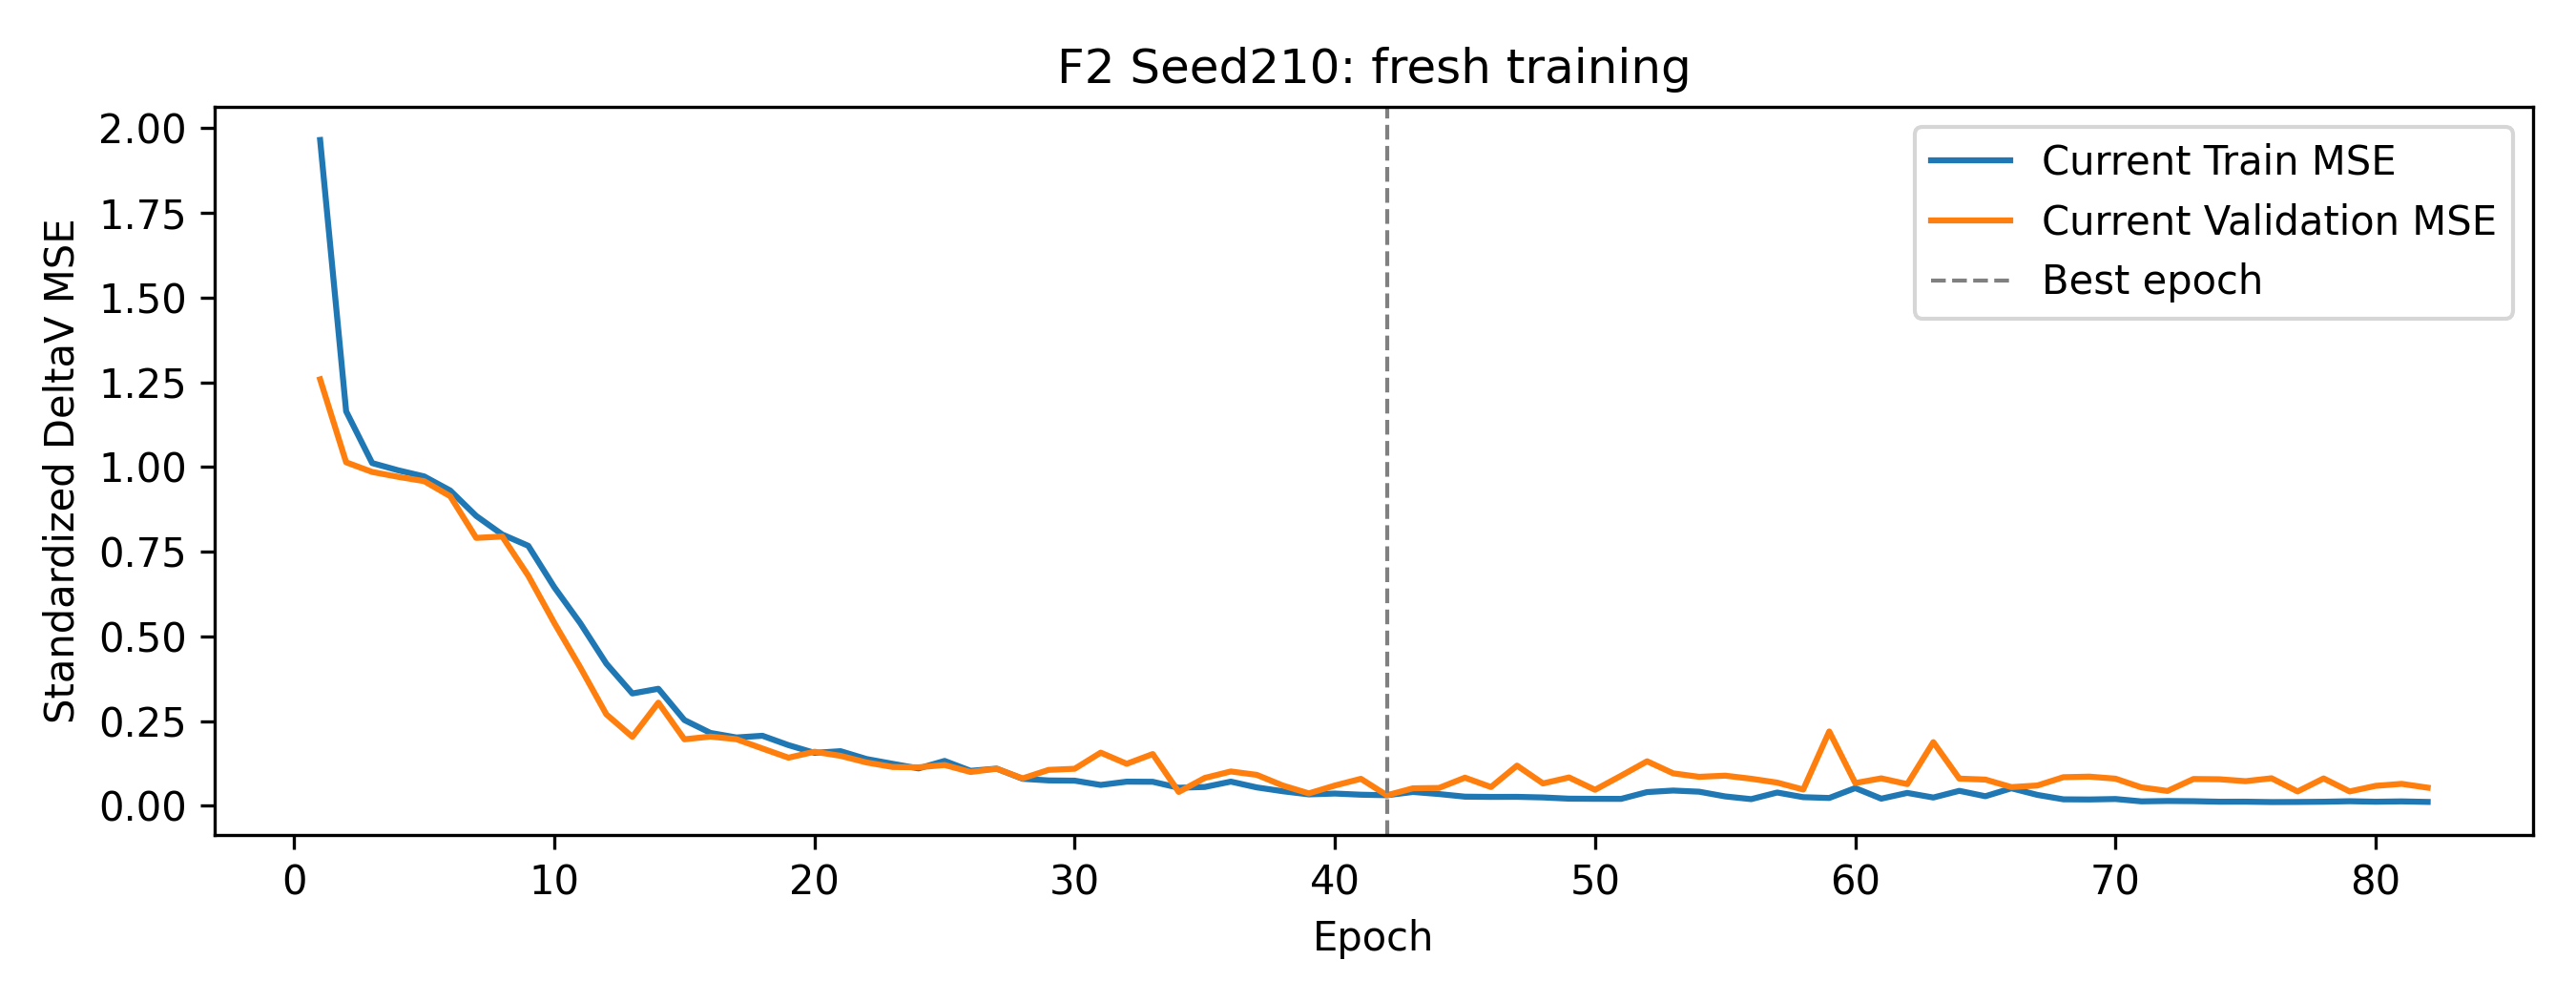

Data behind this chart, as committed beside it:
epoch, train_standardized_MSE, validation_standardized_MSE, best_epoch, stale_epochs, optimizer_steps, backward_calls, gradient_norm_min, gradient_norm_max, sampler_order_sha256, state_sha256, rng, epoch_seconds
1, 1.965, 1.259, 1, 0, 55, 55, 0.3938, 48.13, 738ed0987cf728e51c1e6adf1d40e894660f33ff…, fe852c4c02622cd83e3e43784dd4d2b783a9d01c…, {'cpu': '63d183731a96069a76fa79debeb8441…, 3.239
2, 1.164, 1.014, 2, 0, 110, 110, 0.3097, 7.848, d2089a196862de9fe3be4190ee9766012c9cc418…, 5f26e148bbd80d0f05bf9e33f666662967de6254…, {'cpu': '63d183731a96069a76fa79debeb8441…, 3.353
3, 1.011, 0.9852, 3, 0, 165, 165, 0.2561, 2.844, f4f642c30de39438be93abc0e3fdaedd52f91ca5…, bbea7f02b2a9bbde1eba31c380696b65678c4054…, {'cpu': '63d183731a96069a76fa79debeb8441…, 3.263
4, 0.9901, 0.9707, 4, 0, 220, 220, 0.2052, 2.529, 0e08ad533b3dab844a7d4d10f8281323974eea3a…, 8f8f85ae2805763d733802d2acdcd7024813a8ba…, {'cpu': '63d183731a96069a76fa79debeb8441…, 3.392
5, 0.972, 0.958, 5, 0, 275, 275, 0.2162, 3.109, 3689201a3b57723189f8d445b3a397072bf94a47…, 3a8b49c75eda36cf72a605e6f5f61a6528cd7b93…, {'cpu': '63d183731a96069a76fa79debeb8441…, 3.198
6, 0.9304, 0.9136, 6, 0, 330, 330, 0.2481, 1.958, c06666084ea5d8bf8e3212634777947bfcdf4c21…, a828aaf5b493cca4edc7f4b0f9d6451fde879c8d…, {'cpu': '63d183731a96069a76fa79debeb8441…, 3.213
7, 0.8553, 0.7905, 7, 0, 385, 385, 0.6319, 4.129, f8d45a47b008fa1c5ee71f79b93d537be308a7b2…, 51e7d0d9857c58bd78dec7cdf94d2c07add71f14…, {'cpu': '63d183731a96069a76fa79debeb8441…, 3.18
8, 0.8006, 0.7946, 7, 1, 440, 440, 0.3218, 2.914, 85c5679a1932680e7ca8a0e8d8b7bc1573e7e70d…, 43dc9c1b1c43427b0391b1fc592eb78e1d43e4d8…, {'cpu': '63d183731a96069a76fa79debeb8441…, 3.151
9, 0.7673, 0.6788, 9, 0, 495, 495, 0.5247, 4.8, ea8af56ad8503c01aeb4f44efe460227c1829b5c…, bae7b220e60e44c2cee21c1d9415fbe91fc4fafa…, {'cpu': '63d183731a96069a76fa79debeb8441…, 3.17
10, 0.6449, 0.5394, 10, 0, 550, 550, 0.8742, 7.203, f826727be8323423ffb180c911115509d982e20e…, 3567a36d86529e0ee9013a9fe2e84ec8d770e9e8…, {'cpu': '63d183731a96069a76fa79debeb8441…, 3.138
11, 0.5386, 0.4081, 11, 0, 605, 605, 0.9065, 11.54, 3025eb26b49334104951d074f372cf699201b08a…, abd5b09a31839a1ab703bbb9735f167151c1c344…, {'cpu': '63d183731a96069a76fa79debeb8441…, 3.241
12, 0.4194, 0.2698, 12, 0, 660, 660, 1.404, 28.33, 7f9847918b67c1dbb14e2d1d8a71e8812856b1f0…, 0513816e1a9361aa344381c33a49907e2504fb8f…, {'cpu': '63d183731a96069a76fa79debeb8441…, 3.336
13, 0.3313, 0.2033, 13, 0, 715, 715, 0.8604, 27.66, acbf02772f49cae08f24fa1a2e8e30eca9121be3…, f43e904866da2fea7ddd73eaf05f7bcbabff1f32…, {'cpu': '63d183731a96069a76fa79debeb8441…, 3.462
14, 0.3452, 0.3042, 13, 1, 770, 770, 1.221, 17.51, 1e6b811e1f157c3ddfcb802dc2245312859b43f3…, 59b190ea36afd0516836684800990edbb96d872d…, {'cpu': '63d183731a96069a76fa79debeb8441…, 3.52
15, 0.2528, 0.1961, 15, 0, 825, 825, 0.6333, 14.18, 556ccc046a9b2ba2629de3317586010510720a13…, 500116a6a7dcb59488891603d46478cd556afd8c…, {'cpu': '63d183731a96069a76fa79debeb8441…, 3.502
16, 0.2149, 0.2041, 15, 1, 880, 880, 0.5469, 5.99, 4c1c7f6369e638e514671e99867428594e6d4e51…, b8d7764408e8d97d7d3f6121a02f0ce7df72992d…, {'cpu': '63d183731a96069a76fa79debeb8441…, 3.609
17, 0.2015, 0.1963, 15, 2, 935, 935, 0.7499, 12.57, 6d982202ea50da47e29cff0e4ea55d291e5430fb…, f16ce06a431840a411c7b86e54fa650203ba7bd5…, {'cpu': '63d183731a96069a76fa79debeb8441…, 3.641
18, 0.2065, 0.1689, 18, 0, 990, 990, 0.6076, 19.46, 6d9f9ef39bce6f9a1a032fcf5533947cf53ba47d…, 25b7863d23376686a857477e06b8351ec7793d4f…, {'cpu': '63d183731a96069a76fa79debeb8441…, 3.513
19, 0.1789, 0.1418, 19, 0, 1045, 1045, 0.5789, 7.499, 7a38a9e70dd9bceff0636bd5374a476c6b0ea7cf…, 908b6a00ad2f78866ce74739c83dbac1bb08af39…, {'cpu': '63d183731a96069a76fa79debeb8441…, 3.52
20, 0.1561, 0.1593, 19, 1, 1100, 1100, 0.4281, 17.23, 91314f361c12a7bacc00cc41b2eee6447f82cf5f…, 7b884c905761745e18ebab13384d34c7a1314760…, {'cpu': '63d183731a96069a76fa79debeb8441…, 3.58
21, 0.1611, 0.1473, 19, 2, 1155, 1155, 0.6931, 26.09, 60d1ae4e836a8a5991be34c7045ea9a881e7de49…, 9e575a63a2dbe904285514e41a2a72b2c6a139d7…, {'cpu': '63d183731a96069a76fa79debeb8441…, 3.37
22, 0.1379, 0.1277, 22, 0, 1210, 1210, 0.363, 7.361, 687284ed45d73f5ea7f12d86eac1f22374dc3e0a…, c3d0dad416a149583de4a539d0e16778df49ac44…, {'cpu': '63d183731a96069a76fa79debeb8441…, 3.26
23, 0.1238, 0.1144, 23, 0, 1265, 1265, 0.2652, 4.895, 89c20b4fdd911759a9f21ab89c38210fa4f62408…, b47f8865bce0edf3ece816f176fe4b9dbbc97fa2…, {'cpu': '63d183731a96069a76fa79debeb8441…, 3.194
24, 0.1101, 0.1134, 24, 0, 1320, 1320, 0.3254, 6.509, 1eeee2cf2d4a49366a4067d6802a2b3094de9c28…, 307cd442fa4223226bca7aa50b371152b401c9b9…, {'cpu': '63d183731a96069a76fa79debeb8441…, 3.238
25, 0.1323, 0.1202, 24, 1, 1375, 1375, 0.4089, 27.41, ad98da8d2c5fa13c8a4d3de03304cbdf4b3a995a…, 7f614358e4bb7c76267326cd444be1d23ddc4de9…, {'cpu': '63d183731a96069a76fa79debeb8441…, 3.208
26, 0.103, 0.09951, 26, 0, 1430, 1430, 0.3769, 9.576, 513d0a574818743133fc2b7710cfbf52ee0c5c40…, 2feeafe7c4df7426af2467aa2667ccd882e75aec…, {'cpu': '63d183731a96069a76fa79debeb8441…, 3.202
27, 0.1095, 0.1092, 26, 1, 1485, 1485, 0.2934, 19.06, 959d46fe77cf2a5adf9d789a9d9b00dbc912b2ed…, 53e6c05e719948316ffedf44bc46d68de8444b93…, {'cpu': '63d183731a96069a76fa79debeb8441…, 3.183
28, 0.07944, 0.0807, 28, 0, 1540, 1540, 0.223, 18.72, 76ed47d16c6df072d25269f12512afcc880c9db5…, 442e807ad844233094b3b67ee613704d7e07311e…, {'cpu': '63d183731a96069a76fa79debeb8441…, 3.208
29, 0.07469, 0.1058, 28, 1, 1595, 1595, 0.2053, 4.398, f1d7b4a2ea0d9a0c8f9c3aff250f42e799486cb7…, f81a43e18c73befb97bace347d94df57bc064a4f…, {'cpu': '63d183731a96069a76fa79debeb8441…, 3.163
30, 0.074, 0.1091, 28, 2, 1650, 1650, 0.1892, 11.48, 438983abf5a3d9b58db734c4fc80e89861146ab9…, 013d8add2666282550a1645ec5f794f180243abb…, {'cpu': '63d183731a96069a76fa79debeb8441…, 3.297
31, 0.06137, 0.1567, 28, 3, 1705, 1705, 0.1832, 4.836, 94b436414a04a7f3903a167fb68a4dc97ab621a4…, 72f1c74db864dff9f8394a77d88742b8d06e30a3…, {'cpu': '63d183731a96069a76fa79debeb8441…, 3.383
32, 0.07106, 0.1238, 28, 4, 1760, 1760, 0.2827, 7.381, cfc4dc89c507ec64212df1d7d5a175d4a491c23e…, b74c286f0ac5b8831d00ae9b0972c44bce48c2b1…, {'cpu': '63d183731a96069a76fa79debeb8441…, 3.374
33, 0.07068, 0.1525, 28, 5, 1815, 1815, 0.2116, 15.1, 0889b88a9df73ac3ff039e05cbc0b739ae7fe433…, 64977cc98674b30f27e6cbaf0392aebceeaa0b7f…, {'cpu': '63d183731a96069a76fa79debeb8441…, 3.217
34, 0.05301, 0.04066, 34, 0, 1870, 1870, 0.1861, 9.581, 3434bfdf07780c65abd0818e3899884dd3c217e5…, 9ca9388236ddfc3ac6585be0990d8506fa2ce0ae…, {'cpu': '63d183731a96069a76fa79debeb8441…, 3.402
35, 0.05534, 0.08202, 34, 1, 1925, 1925, 0.1941, 8.179, bfc661762915066afe13fc966642f63e8da0a593…, 019bcaac511cf6fe71fbf93b37a6774f52648b89…, {'cpu': '63d183731a96069a76fa79debeb8441…, 3.296
36, 0.07118, 0.1012, 34, 2, 1980, 1980, 0.2085, 39.44, 191adec15de521c1803e101d665f5ff8ed133567…, e1730c0f4bce34ad6ae4a810b32c0d05090dae97…, {'cpu': '63d183731a96069a76fa79debeb8441…, 3.342
37, 0.05403, 0.09111, 34, 3, 2035, 2035, 0.1435, 10.62, 238e60ce1e962f68880c52a288a79486239ff49d…, 781382e066527ae29e590681096498d836cc8846…, {'cpu': '63d183731a96069a76fa79debeb8441…, 3.238
38, 0.04271, 0.0596, 34, 4, 2090, 2090, 0.09807, 9.707, 74b30cdc05a9d1e313a2ea20dde74e3314336442…, b5841040a08cca624c9784576bdbfeed04930659…, {'cpu': '63d183731a96069a76fa79debeb8441…, 3.372
39, 0.03344, 0.03647, 39, 0, 2145, 2145, 0.09735, 5.871, b56ced9360dca56cd6935d0f69d7d34e315184a1…, 600b446ba337b012ed4283968eb5f3b412cf65aa…, {'cpu': '63d183731a96069a76fa79debeb8441…, 3.215
40, 0.03595, 0.05962, 39, 1, 2200, 2200, 0.1103, 6.661, 717fb33c0fdf6467826445f37a55c87fb6201102…, 697141e16ee4299b7d34552be616e8cc3a5a16e2…, {'cpu': '63d183731a96069a76fa79debeb8441…, 3.272
41, 0.03255, 0.07947, 39, 2, 2255, 2255, 0.1052, 5.302, eb18e83a4d90a5557c5c96ae874032286cf2bdfe…, 313b19b68060fffa5d4c6203f9aedd2a61d8a308…, {'cpu': '63d183731a96069a76fa79debeb8441…, 3.338
42, 0.03098, 0.03081, 42, 0, 2310, 2310, 0.06098, 2.66, 6a3a24927d92c3ab6548f7b8948c0c39e4e0a945…, 859e33dce21415898bcd948406d18ae81bf5ed21…, {'cpu': '63d183731a96069a76fa79debeb8441…, 3.317
43, 0.04059, 0.05141, 42, 1, 2365, 2365, 0.1143, 1.873, f83cd605121857304b7229c5a7e5b575aced6ea8…, 74ee03b2ac679d07aec75c89429711bf4c41d5e6…, {'cpu': '63d183731a96069a76fa79debeb8441…, 3.361
44, 0.0345, 0.05245, 42, 2, 2420, 2420, 0.08101, 15.15, 2d9f26168d8240db8895880d3c1de0ef160bde8c…, 975cf3435ff2a833e5023143c38c108f5f3c3dfa…, {'cpu': '63d183731a96069a76fa79debeb8441…, 3.183
45, 0.02677, 0.08283, 42, 3, 2475, 2475, 0.0954, 1.859, 71bca3bb64e7c7a66b77341b7de047772fcc5e15…, 46ff2f6031c78988b7177fae3be2b8fa329d19c0…, {'cpu': '63d183731a96069a76fa79debeb8441…, 3.278
46, 0.02605, 0.05516, 42, 4, 2530, 2530, 0.06613, 6.125, 0012ada13363294aa3c78fd1cf5072e682700d34…, b6c71839094e46369ef64491269a6ab61cc43cea…, {'cpu': '63d183731a96069a76fa79debeb8441…, 3.247
47, 0.02622, 0.1184, 42, 5, 2585, 2585, 0.09276, 10.67, 52aed8fb40adc358200b2025c62187e8edfb85c2…, 47fb3e63710884d715eaf483b364eb5cd75e0ded…, {'cpu': '63d183731a96069a76fa79debeb8441…, 3.396
48, 0.02447, 0.06578, 42, 6, 2640, 2640, 0.08042, 7.668, a3cb80dcbe1f32e3e1d0901e7af17c0ded2d3119…, 8654f9977466ea388132521e18ffa826512671f3…, {'cpu': '63d183731a96069a76fa79debeb8441…, 3.283
49, 0.02083, 0.08344, 42, 7, 2695, 2695, 0.08498, 0.505, aaa9c22558a15ef8880ec9e57a9feb91f1bb7145…, d948b73ece028ab9f11505db2f2a47b4a4c474d7…, {'cpu': '63d183731a96069a76fa79debeb8441…, 3.181
50, 0.02039, 0.04702, 42, 8, 2750, 2750, 0.07908, 0.5929, ed3388be791712621570a23399c1ba1b6dea3e70…, 7d242a817a7feae16e50d650b4e09337af4a062b…, {'cpu': '63d183731a96069a76fa79debeb8441…, 3.243
51, 0.02024, 0.08858, 42, 9, 2805, 2805, 0.06061, 0.9842, c07d8613e807dc412a85c5a50db5ac7eb82337d4…, 3fde6c03ea9f9a0257868889dbe353bbe52ddfd8…, {'cpu': '63d183731a96069a76fa79debeb8441…, 3.412
52, 0.04026, 0.1312, 42, 10, 2860, 2860, 0.0721, 7.256, cbd292350b580116a2ccf3fe65c5398e71a1d382…, 9abedbbd1f54b81a41d7a420b5e280f78166d2b2…, {'cpu': '63d183731a96069a76fa79debeb8441…, 3.291
53, 0.04481, 0.09563, 42, 11, 2915, 2915, 0.1553, 13.18, d4e3e5b31646a1a1c174ef1a0bd486b504b8970a…, 0e463cd564527f51440fa69f50a6b981ee10ab48…, {'cpu': '63d183731a96069a76fa79debeb8441…, 3.287
54, 0.0414, 0.08531, 42, 12, 2970, 2970, 0.1704, 18.18, 784a4d91ccf40ab939deb6c5a5edbae96621b869…, e8a64f01c9dc9b4a21eb0de2e634eb4838420374…, {'cpu': '63d183731a96069a76fa79debeb8441…, 3.363
55, 0.02753, 0.0888, 42, 13, 3025, 3025, 0.1071, 9.331, 4743a37e22762dd20b2e1acf992dddb366a02eb2…, 8afb0303bb713cb59e56de4ed86bc2becf3a290f…, {'cpu': '63d183731a96069a76fa79debeb8441…, 3.212
56, 0.01947, 0.07964, 42, 14, 3080, 3080, 0.06838, 8.115, e448dceedf34bd40b24642c253feb47efd003699…, 70f4ea1ce48fbab7b242265ff08c0978748b17de…, {'cpu': '63d183731a96069a76fa79debeb8441…, 3.272
57, 0.03898, 0.06825, 42, 15, 3135, 3135, 0.1294, 5.229, 52c504d5436052b4ca5adc7742a7c775a7cf1cc6…, 5b8aa8b60645620e1e4149904963be7a2a0ba007…, {'cpu': '63d183731a96069a76fa79debeb8441…, 3.255
58, 0.02526, 0.04777, 42, 16, 3190, 3190, 0.0751, 1.166, 997808d69b1f1cec03987e54d4674be04df02646…, fdbddb6a40e979f6dcd3a151a71b2c47d94133a5…, {'cpu': '63d183731a96069a76fa79debeb8441…, 3.222
59, 0.0229, 0.2192, 42, 17, 3245, 3245, 0.08303, 4.792, 005d1f3af74b1c814f2859b7be96361cd4bf9145…, 1d82db433ca71f4f4516cc00ba6745c7dd123b4d…, {'cpu': '63d183731a96069a76fa79debeb8441…, 3.285
60, 0.05212, 0.06691, 42, 18, 3300, 3300, 0.2278, 20.47, 225c0be1d4543dd69a730696e4b53e56076255f8…, 7306dbd4b8b701c5bec8d47777da35ccd0b844c6…, {'cpu': '63d183731a96069a76fa79debeb8441…, 3.325
... 22 more rows
